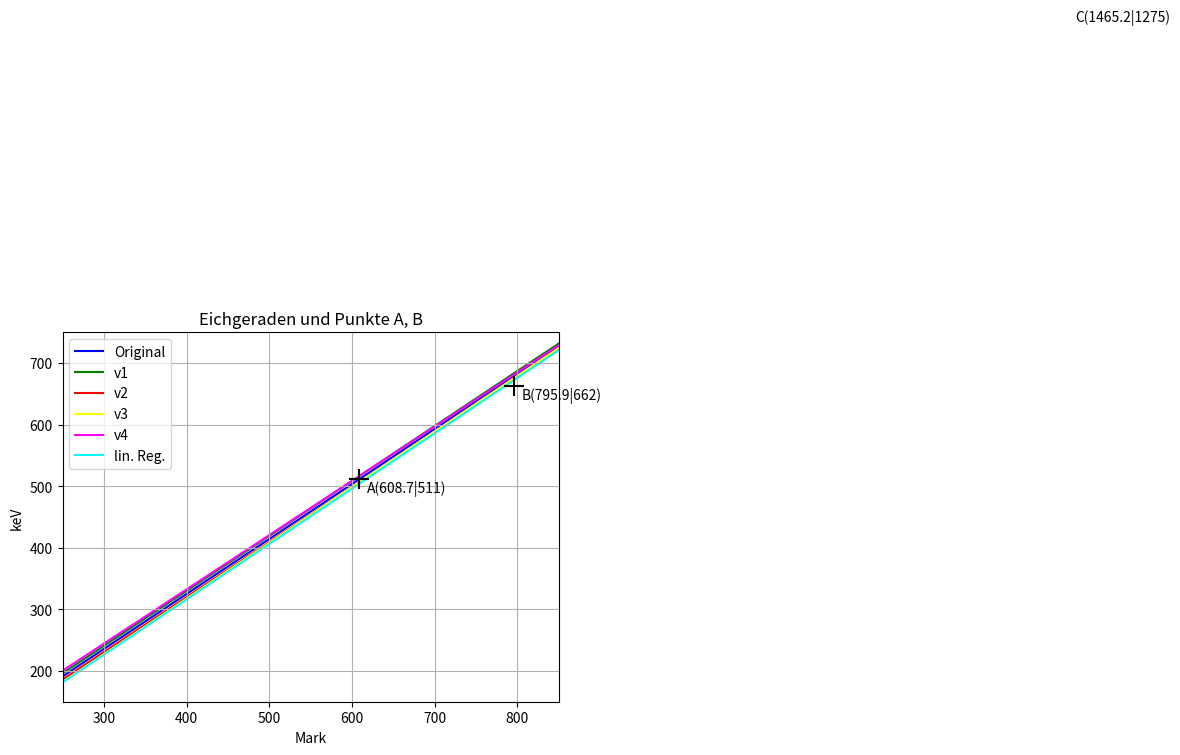

Write Python code to recreate this figure.
import numpy as np
import matplotlib.pyplot as plt

# Sichtbaren Bereich anpassen
x_min, x_max = 250, 850
y_min, y_max = 150, 750

x = np.linspace(x_min, x_max, 500)

# Farben festlegen
farben_geraden = ["blue", "green", "red", "yellow", "magenta", "cyan"]
farbe_punkte = "black"

# Geraden (m, b, Label)
geraden = [
    (0.8919940215753929, -31.934619491620538, "Original"),
    (0.8919940215753929, -26.934619491620538, "v1"),
    (0.8919940215753929, -36.93461949162054, "v2"),
    (0.903669335993919, -44.04109356873596, "v3"),
    (0.8803187071568668, -19.828145414505116, "v4"),
    (0.898328, -43.320829, "lin. Reg.")
]

# Geraden plotten
for (m, b, label), farbe in zip(geraden, farben_geraden):
    y = m * x + b
    plt.plot(x, y, color=farbe, label=label, zorder=1)

# Punkte
punkte = {
    "A": (608.67517759, 511),
    "B": (795.8771895423947, 662),
    "C": (1465.18316029, 1275)
}

# Punkte mit + Zeichen, groß & im Vordergrund
for name, (px, py) in punkte.items():
    plt.scatter(px, py, marker="+", s=200, color=farbe_punkte, zorder=5)
    plt.text(px + 10, py - 20, f"{name}({round(px,1)}|{py})", fontsize=10, zorder=6)

# Achsenbereich
plt.xlim(x_min, x_max)
plt.ylim(y_min, y_max)

# Layout
plt.grid(True)
plt.legend()
plt.title("Eichgeraden und Punkte A, B")
plt.xlabel("Mark")
plt.ylabel("keV")

plt.show()
